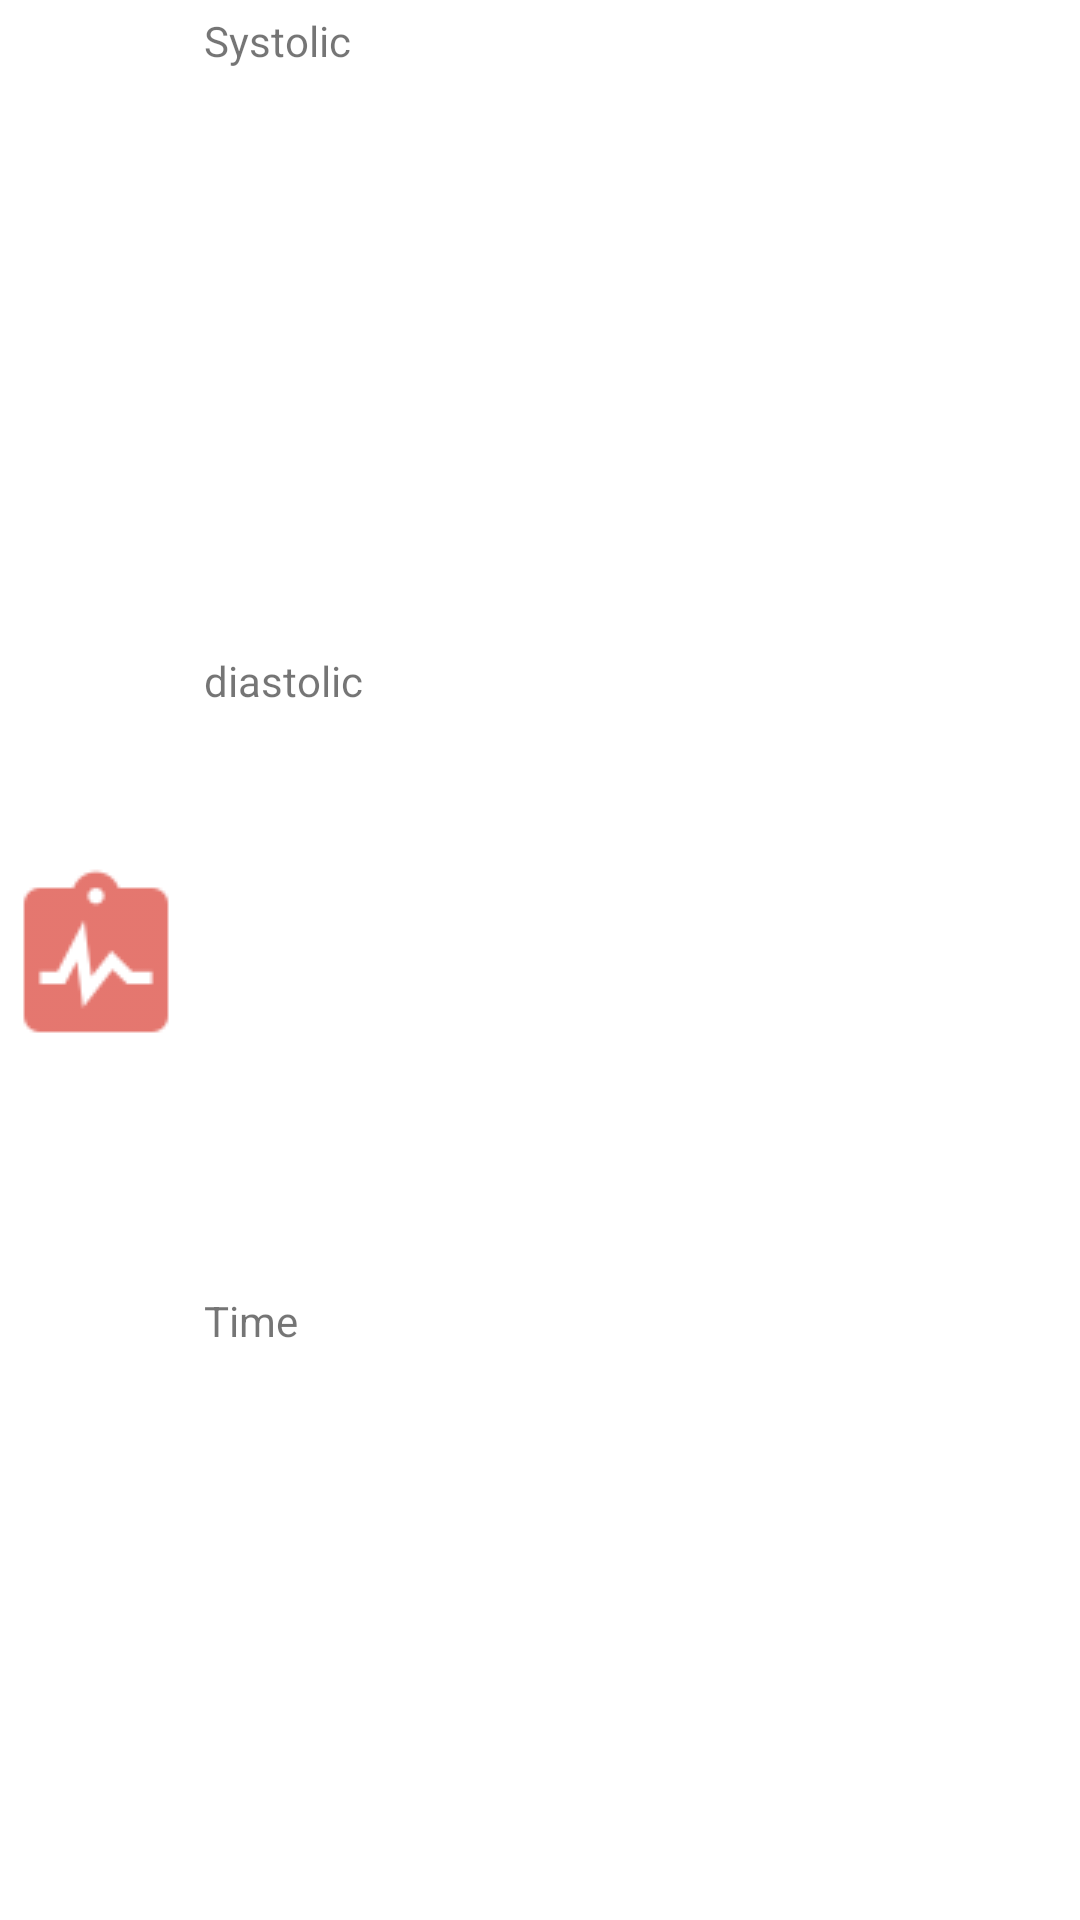

Layout XML and referenced resources for this Android screen:
<!-- AndroidManifest.xml: application theme Theme.CS147BloodPressureApp -->
<!-- res/layout/calendar_pressure_list_item.xml -->
<?xml version="1.0" encoding="utf-8"?>
<LinearLayout xmlns:android="http://schemas.android.com/apk/res/android"
    xmlns:app="http://schemas.android.com/apk/res-auto"
    android:layout_width="match_parent"
    android:layout_height="wrap_content">

    <ImageView
        android:id="@+id/pressureIconImageView"
        android:layout_width="wrap_content"
        android:layout_height="wrap_content"
        android:layout_gravity="center"
        app:tint="@color/blood_red"
        app:srcCompat="@drawable/ic_clipboard_pulse" />

    <LinearLayout
        android:layout_width="match_parent"
        android:layout_height="match_parent"
        android:orientation="vertical">

        <TextView
            android:id="@+id/systolicTextView"
            android:layout_width="wrap_content"
            android:layout_height="wrap_content"
            android:layout_margin="4dp"
            android:layout_weight="1"
            android:text="Systolic" />

        <TextView
            android:id="@+id/diastolicTextView"
            android:layout_width="wrap_content"
            android:layout_height="wrap_content"
            android:layout_margin="4dp"
            android:layout_weight="1"
            android:text="diastolic" />

        <TextView
            android:id="@+id/timeTextView"
            android:layout_width="match_parent"
            android:layout_height="wrap_content"
            android:layout_margin="4dp"
            android:layout_weight="1"
            android:text="Time" />
    </LinearLayout>
</LinearLayout>
<!-- resources referenced by this layout -->
<resources>
  <color name="blood_red">#D31C0F</color>
  <!-- drawable ic_clipboard_pulse: png bitmap (drawable-v24, 1534 bytes) -->
  <style name="Theme.CS147BloodPressureApp" parent="Theme.MaterialComponents.DayNight.DarkActionBar">
          
          <item name="colorPrimary">@color/purple_500</item>
          <item name="colorPrimaryVariant">@color/purple_700</item>
          <item name="colorOnPrimary">@color/white</item>
          
          <item name="colorSecondary">@color/teal_200</item>
          <item name="colorSecondaryVariant">@color/teal_700</item>
          <item name="colorOnSecondary">@color/black</item>
          
          <item name="android:statusBarColor" tools:targetApi="l">?attr/colorPrimaryVariant</item>
          
      </style>
  <color name="purple_500">#FF6200EE</color>
  <color name="purple_700">#FF3700B3</color>
  <color name="white">#FFFFFFFF</color>
  <color name="teal_200">#FF03DAC5</color>
  <color name="teal_700">#FF018786</color>
  <color name="black">#FF000000</color>
</resources>
